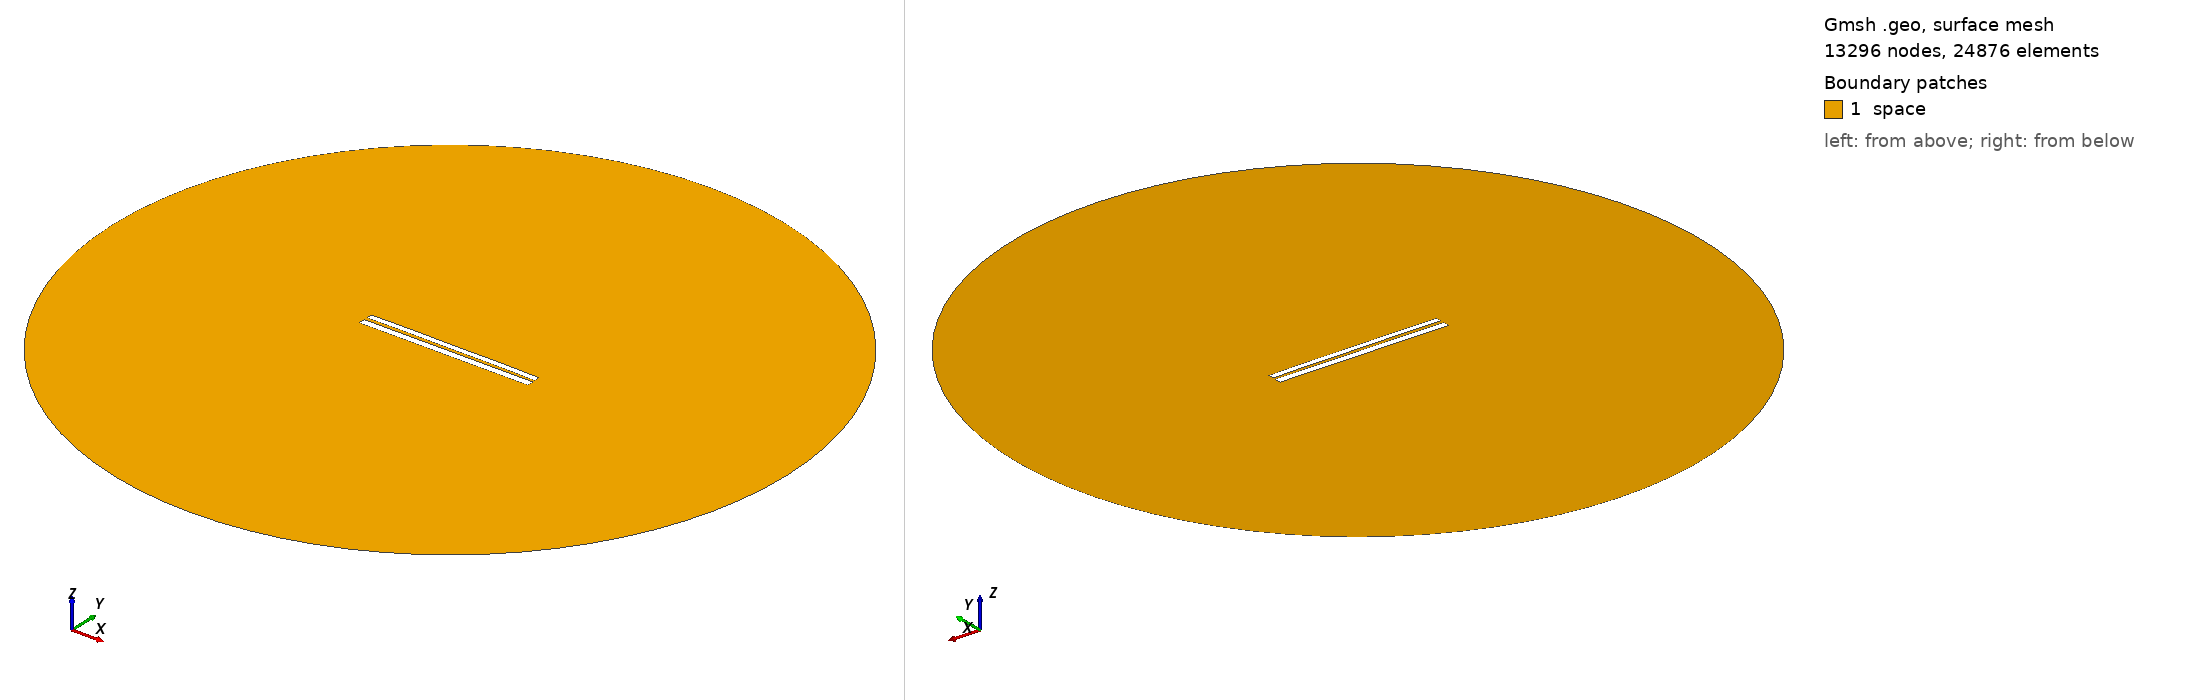

Gmsh geometry script, surface-meshed: 13296 nodes, 24876 surface elements. Boundary patches (legend numbers): 1 space. Left view from above one corner, right view from below the opposite corner. Legend entries are the model's physical surfaces. The drawing asked Gmsh for element sizes between 1% and 20% of the model's largest extent; the script's own settings can give other sizes.

=== 6964.geo (drawn) ===
//---------------------------------------
// Geometry kernel
//---------------------------------------

SetFactory("OpenCASCADE");



//---------------------------------------
// Parameters of the geometry
//---------------------------------------

// Overetch of the upper plate
overetch = 0.25;

// Distance between the plates
distance = 1.75;

// Discretization over the x axis (for the deformation)
nx = 50; 

// Length of the plate
L = 100 - overetch; 

// Number of modes
n = 4; 

// 1st mode coefficient
coeff(1) = -0.15;
beta(1) = 0.596864 * 3.1415926535 / L;

// 2nd mode coefficient
coeff(2) = 0.07499999999999998;
beta(2) = 1.49418 * 3.1415926535 / L;

// 3rd mode coefficient
coeff(3) = 0.0;
beta(3) = 2.50025 * 3.1415926535 / L;

// 4th mode coefficient
coeff(4) = 0.07499999999999998;
beta(4) = 3.49999 * 3.1415926535 / L;



//---------------------------------------
// Upper plate (deformed rectangle)
//---------------------------------------

// Coordiantes of the upper plate
xmin = -50;
xmax = 50 - overetch;

// Height of the upper plate
yheight = 4 - 2 * overetch;

// Indexes of the points
UpperID[] = {};
LowerID[] = {};
LeftID[] = {};
RightID[] = {};

// Point index
p = 1;

// Horizontal edges
For i In {1:nx}
    x = xmin + (i-1)*(xmax - xmin)/(nx-1);

    y_bottom = distance / 2 + overetch;
    For j In {1:n}
        C = (Cosh(beta(j)*L) + Cos(beta(j)*L)) / (Sinh(beta(j)*L) + Sin(beta(j)*L));
        y_bottom  = y_bottom + coeff(j) * (Cosh(beta(j)*(x+50)) - Cos(beta(j)*(x+50)) - C * (Sinh(beta(j)*(x+50)) - Sin(beta(j)*(x+50))));
    EndFor

    y_top = y_bottom + yheight;

    Point(p) = {x, y_top, 0, 1.0};
    UpperID[i] = p;
    p = p + 1;

    Point(p) = {x, y_bottom, 0, 1.0};
    LowerID[i] = p;
    p = p + 1;
EndFor

// Create point lists
UpperPts[] = {}; LowerPts[] = {};
For i In {1:nx}
  UpperPts[] += {UpperID[i]};
  LowerPts[] += {LowerID[i]};
EndFor

// Build splines
Spline(1) = {UpperPts[]};
Spline(2) = {LowerPts[]};
Line(3) = {LowerPts[nx-1], UpperPts[nx-1]};
Line(4) = {LowerPts[0], UpperPts[0]};

// Build the plane surface
Curve Loop(1) = {2, 3, -1, -4};
Plane Surface(1) = {1};



//---------------------------------------
// Lower plate (rectangle)
//---------------------------------------

// Vertices
Point(1001) = {-50, -1, 0, 1.0};
Point(1002) = { 50, -1, 0, 1.0};
Point(1003) = { 50,  -5, 0, 1.0};
Point(1004) = {-50,  -5, 0, 1.0};

// Edges
Line(5) = {1001, 1002};
Line(6) = {1002, 1003};
Line(7) = {1003, 1004};
Line(8) = {1004, 1001};

// Plane surface
Line Loop(2) = {5, 6, 7, 8};
Plane Surface(2) = {2}; 



//---------------------------------------
// Outer (fictious) boundary
//---------------------------------------

// Points
Point(1005) = {0, 0, 0};       // Center
Point(1006) = {200, 0, 0};     // Start point
Point(1007) = {0, 200, 0};     // 90 degrees
Point(1008) = {-200, 0, 0};    // 180 degrees
Point(1009) = {0, -200, 0};    // 270 degrees

// Circle arcs (each needs start, center, end)
Circle(9) = {1006, 1005, 1007};
Circle(10) = {1007, 1005, 1008};
Circle(11) = {1008, 1005, 1009};
Circle(12) = {1009, 1005, 1006};

// Plane surface for the entire domain
Curve Loop(3) = {9, 10, 11, 12};
Surface(3) = {3};

// Subtract the plates from the whole domain to obtain the actual domain where we want to solve the equations
BooleanDifference{ Surface{3}; Delete; }{ Surface{1}; Surface{2}; Delete; }




//---------------------------------------
// Transfinite Lines/Curves
//---------------------------------------

// Set the number of points on the boundaries
r = 7;

// Plates
Transfinite Curve {1, 2} = 50*r Using Progression 1;
Transfinite Curve {3, 4} = 2*r Using Progression 1;
Transfinite Line {5, 7} = 50*r Using Progression 1;
Transfinite Line {6, 8} = 2*r Using Progression 1;

// Outer boundary
Transfinite Line {9, 10, 11, 12} = 20 Using Progression 1;



//---------------------------------------
// Physical groups
//---------------------------------------                

// Physical curves (boundaries)
Physical Line("force_segment", 10) = {2};
Physical Line("upper_plate", 11) = {1, 3, 4};
Physical Line("lower_plate", 12) = {5, 6, 7, 8};
Physical Line("boundary", 20) = {9, 10, 11, 12};

// Physical Surfaces
Physical Surface("space", 30) = {3};



//---------------------------------------
// 6. Generate the Mesh
//---------------------------------------

// 2D mesh generation
Mesh 2;
